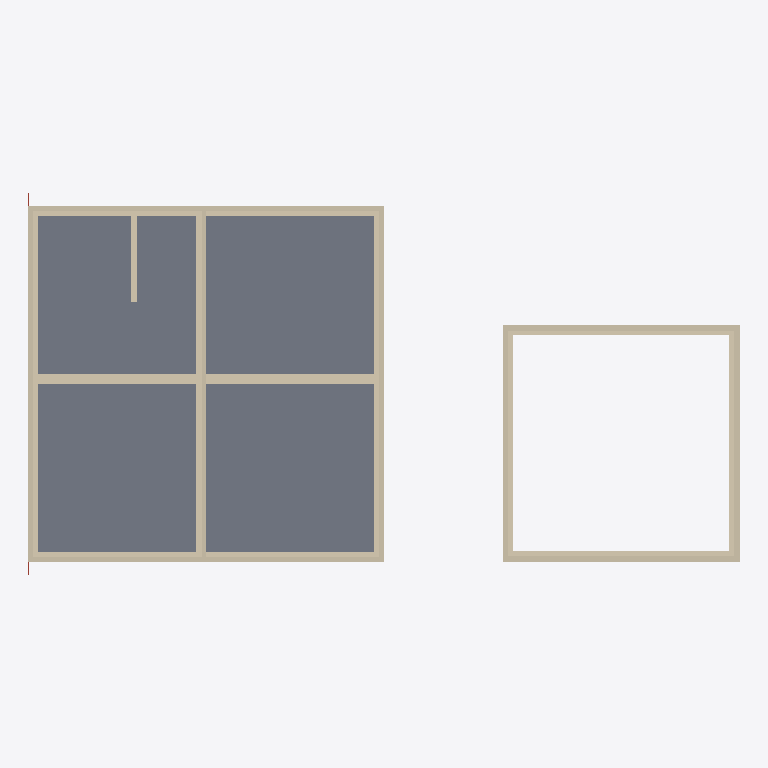
Plan cut of the same IFC building model at storey 'Main Floor' (level 0.00 m, cut at 1.40 m), seen from above with north up, elements coloured by IFC class: 20 walls (beige), 1 slab (grey). Cut surfaces are drawn darker.
Extent 21.9 m × 11.8 m × 11.7 m (x, y, z). Storeys (7): Basement at -2.74 m; Main Floor at 0.00 m; Garage Level at 0.00 m; Level 0 at 0.00 m; Level 0 at 0.00 m; Second Floor at 2.74 m; Attic Floor at 5.49 m. Elements (208): 168 IfcBeam, 30 IfcWall, 8 IfcSlab, 2 IfcRoof.

HEADER;
FILE_DESCRIPTION(('ViewDefinition [CoordinationView]'),'2;1');
FILE_NAME('','2026-01-11T00:58:58',(''),(''),'IfcOpenShell 0.8.4-e8eb5e4','IfcOpenShell 0.8.4-e8eb5e4','');
FILE_SCHEMA(('IFC4'));
ENDSEC;
DATA;
#1=IFCPROJECT('3fMxtkUPP4095Tn6qPs8Wq',$,'ifcPlot - Catlin House',$,$,$,$,(#10),#5);
#12=IFCSITE('1Ks93QDqbB78Eb8FtV$ryd',$,'Site',$,$,#18,$,$,$,$,$,$,$,$);
#26=IFCBUILDING('0yTSlwZrjEmgWdMwZ3Ij6Y',$,'House',$,$,#32,$,$,$,$,$,$);
#33=IFCBUILDING('14Mt7BAorCDRMDgtpr4wkF',$,'Garage',$,$,#38,$,$,$,$,$,$);
#39=IFCBUILDING('1CLPFvWIr4iw9RzY9cqfNq',$,'Porch + Sunken Garden (placeholder)',$,$,#44,$,$,$,$,$,$);
#45=IFCBUILDING('2lmN5pz$DAX9KX8JiHRDui',$,'Breezeway (placeholder)',$,$,#50,$,$,$,$,$,$);
#51=IFCBUILDINGSTOREY('2XM1WGmiP6BAt4cjdSSj1Q',$,'Basement',$,$,#57,$,$,$,-2.7432);
#58=IFCBUILDINGSTOREY('3c2o4ECdr0YBnLLov_wa0C',$,'Main Floor',$,$,#63,$,$,$,0.0);
#64=IFCBUILDINGSTOREY('0T_IBQSkb68v8kMZSNHuPx',$,'Second Floor',$,$,#69,$,$,$,2.7432);
#70=IFCBUILDINGSTOREY('1g87Mfa7X5GwLcLXjWjQwm',$,'Attic Floor',$,$,#75,$,$,$,5.4864);
#76=IFCBUILDINGSTOREY('2deft5P0rEDgSVNATfGfIe',$,'Garage Level',$,$,#82,$,$,$,0.0);
#83=IFCBUILDINGSTOREY('3qdiUU249DDO_IhrKqXl2U',$,'Level 0',$,$,#89,$,$,$,0.0);
#90=IFCBUILDINGSTOREY('1lzR0DFrr6YB63G9_oLHAK',$,'Level 0',$,$,#96,$,$,$,0.0);
#247=IFCSLAB('3YRAKuYT51qRbIm6vdGh9q',$,'House Main Floor Concrete Slab',$,$,#260,#255,$,.FLOOR.);
#186=IFCWALL('1_IZRgiSz1wQ_VZ278btK2',$,'House Basement Center Wall (E-W)',$,$,#201,#202,$,$);
#169=IFCWALL('3jSZtaQNTEbg9EcDDZXrOR',$,'House Basement Center Wall (N-S)',$,$,#184,#185,$,$);
#330=IFCWALL('08n65Q16L52hQFJxOx1Lt6',$,'House Main Exterior Wall 1',$,$,#345,#346,$,$);
#347=IFCWALL('3TqKtRgxb0ORSO9xv7$rJ1',$,'House Main Exterior Wall 2',$,$,#362,#363,$,$);
#364=IFCWALL('1VHXEgeI53h9hc44q5$4y_',$,'House Main Exterior Wall 3',$,$,#379,#380,$,$);
#381=IFCWALL('0IuCj2UEv2EP09q7Yfj3fh',$,'House Main Exterior Wall 4',$,$,#396,#397,$,$);
#118=IFCWALL('2WI6jfsWbB8AQeT8EZBJuC',$,'House Basement Wall 2',$,$,#133,#134,$,$);
#100=IFCWALL('3EUC0jhFf2m9SLKOEODX5v',$,'House Basement Wall 1',$,$,#116,#117,$,$);
#152=IFCWALL('2nAsW115nBgRrQbuPxXmGc',$,'House Basement Wall 4',$,$,#167,#168,$,$);
#135=IFCWALL('1OLowsst90LxLsmLZO719S',$,'House Basement Wall 3',$,$,#150,#151,$,$);
#3539=IFCWALL('3E4jwKZOnFnh4ErFMcPCvy',$,'Garage Wood Wall 1',$,$,#3554,#3555,$,$);
#3556=IFCWALL('2kOfdbXtz5kB3LTlUjntFC',$,'Garage Wood Wall 2',$,$,#3571,#3572,$,$);
#3573=IFCWALL('3OtFxPUSvCwg3ibtE3olR0',$,'Garage Wood Wall 3',$,$,#3588,#3589,$,$);
#534=IFCWALL('0FAUwbUIbCnPRiN7jxQrdn',$,'House Centerline Wall (Main)',$,$,#549,#550,$,$);
#3590=IFCWALL('1$LRUzcEv4ceb4Aui9D0aT',$,'Garage Wood Wall 4',$,$,#3605,#3606,$,$);
#3488=IFCWALL('3Wfy6IlVPBpgysYD_45uoZ',$,'Garage ICF Stem Wall 2',$,$,#3503,#3504,$,$);
#3470=IFCWALL('1sYzQezi5FMw9s0i0MFcjH',$,'Garage ICF Stem Wall 1',$,$,#3486,#3487,$,$);
#3522=IFCWALL('2ZLCB_YqHBIeh1gR2GA$sB',$,'Garage ICF Stem Wall 4',$,$,#3537,#3538,$,$);
#3505=IFCWALL('13C1O2sPXEDOnVFXKTDbEI',$,'Garage ICF Stem Wall 3',$,$,#3520,#3521,$,$);
#203=IFCWALL('32otw_s7rBEwgIifBkuxdv',$,'House Basement Stair Side Wall (8")',$,$,#218,#219,$,$);
ENDSEC;
